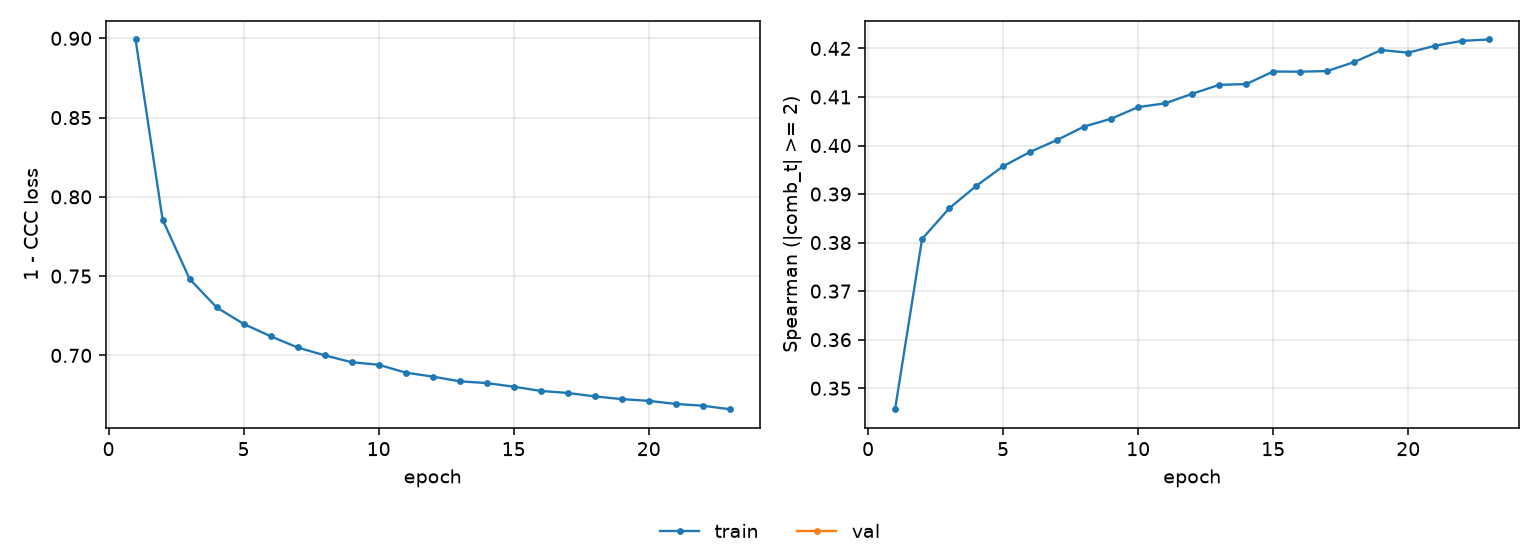

Source data for this figure (header and first rows):
epoch, tr_loss, tr_sp
1, 0.8993, 0.3457
2, 0.7857, 0.3807
3, 0.7482, 0.387
4, 0.7303, 0.3917
5, 0.7198, 0.3957
6, 0.7121, 0.3987
7, 0.705, 0.4011
8, 0.7, 0.4039
9, 0.6957, 0.4055
10, 0.6941, 0.4079
11, 0.6891, 0.4087
12, 0.6866, 0.4107
13, 0.6837, 0.4125
14, 0.6825, 0.4127
15, 0.6803, 0.4152
16, 0.6776, 0.4152
17, 0.6763, 0.4153
18, 0.6741, 0.4172
19, 0.6724, 0.4197
20, 0.6713, 0.4191
21, 0.6694, 0.4206
22, 0.6683, 0.4216
23, 0.6661, 0.4218
